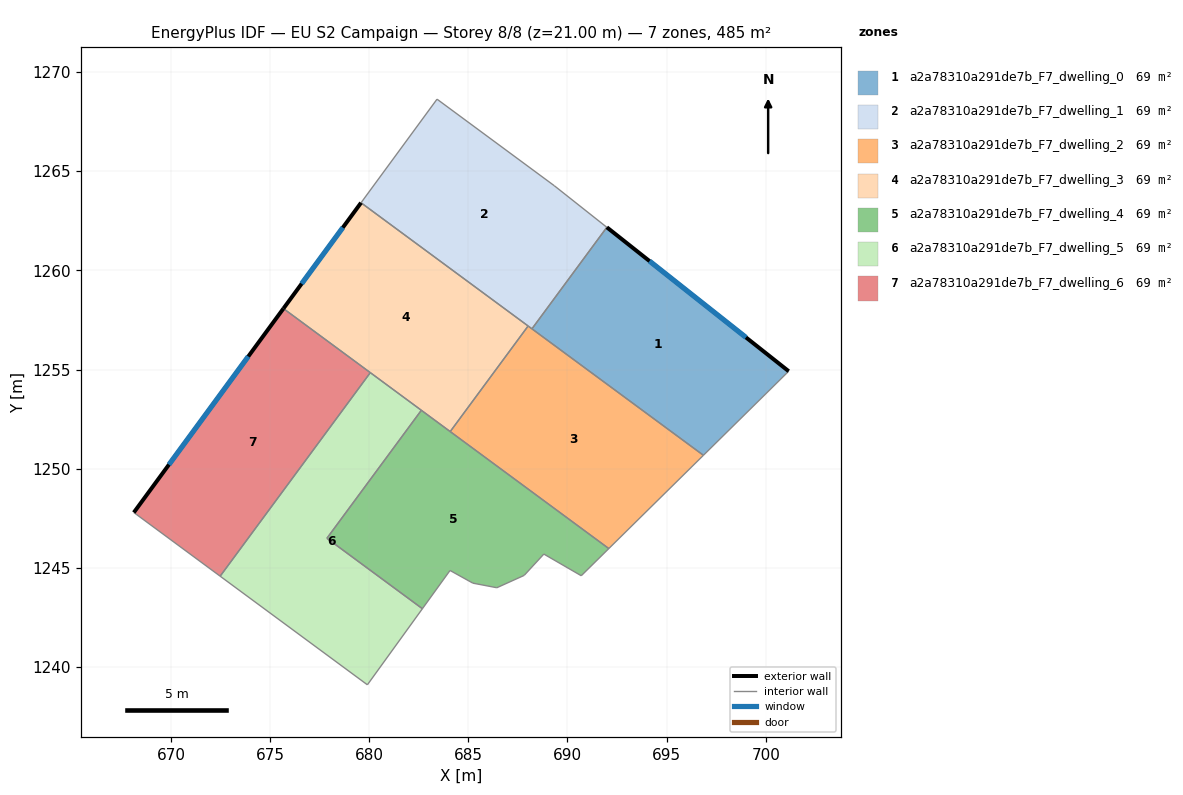
=== STOREY PLAN SPEC (per zone: floor XY polygon, exterior-wall plan segments, windows/doors) ===
zone 1: a2a78310a291de7b_F7_dwelling_0  (69.2 m²)
  floor: (701.16, 1254.92) (696.86, 1250.67) (688.21, 1257.05) (691.98, 1262.17)
  exterior wall: (701.16, 1254.92) – (691.98, 1262.17)  [11.7 m]
    window: (699.00, 1256.62) – (694.14, 1260.47)  [9.9 m²]
  interior walls: 3
zone 2: a2a78310a291de7b_F7_dwelling_1  (69.2 m²)
  floor: (689.33, 1264.27) (691.98, 1262.17) (688.21, 1257.05) (679.59, 1263.41) (683.42, 1268.64)
  interior walls: 6
zone 3: a2a78310a291de7b_F7_dwelling_2  (69.2 m²)
  floor: (696.86, 1250.67) (692.08, 1245.97) (684.09, 1251.87) (688.02, 1257.20)
  interior walls: 5
zone 4: a2a78310a291de7b_F7_dwelling_3  (69.2 m²)
  floor: (688.02, 1257.20) (684.09, 1251.87) (675.67, 1258.08) (679.59, 1263.41)
  exterior wall: (679.59, 1263.41) – (675.67, 1258.08)  [6.6 m]
    window: (678.67, 1262.16) – (676.59, 1259.33)  [5.6 m²]
  interior walls: 5
zone 5: a2a78310a291de7b_F7_dwelling_4  (69.2 m²)
  floor: (692.08, 1245.97) (690.70, 1244.60) (688.81, 1245.69) (687.83, 1244.63) (687.82, 1244.62) (686.44, 1244.00) (685.23, 1244.23) (684.08, 1244.87) (682.68, 1242.94) (677.87, 1246.49) (682.63, 1252.95)
  interior walls: 12
zone 6: a2a78310a291de7b_F7_dwelling_5  (69.2 m²)
  floor: (682.63, 1252.95) (677.87, 1246.49) (682.68, 1242.94) (679.91, 1239.10) (672.48, 1244.58) (680.06, 1254.84)
  interior walls: 6
zone 7: a2a78310a291de7b_F7_dwelling_6  (69.2 m²)
  floor: (680.06, 1254.84) (672.48, 1244.58) (668.13, 1247.79) (675.67, 1258.08)
  exterior wall: (675.67, 1258.08) – (668.13, 1247.79)  [12.8 m]
    window: (673.90, 1255.66) – (669.90, 1250.21)  [10.8 m²]
  interior walls: 3

=== DERIVED (storey summary) ===
Building: EU S2 Campaign
Storey: 8 of 8  (floor level z = 21.00 m)
Storey gross floor area: 484.7 m²
Zones on this storey: 7
  - a2a78310a291de7b_F7_dwelling_0: floor 69.2 m²; exterior wall 11.7 m (35.1 m²); 1 window(s) 9.9 m²; WWR 28.1%
  - a2a78310a291de7b_F7_dwelling_1: floor 69.2 m²
  - a2a78310a291de7b_F7_dwelling_2: floor 69.2 m²
  - a2a78310a291de7b_F7_dwelling_3: floor 69.2 m²; exterior wall 6.6 m (19.9 m²); 1 window(s) 5.6 m²; WWR 28.1%
  - a2a78310a291de7b_F7_dwelling_4: floor 69.2 m²
  - a2a78310a291de7b_F7_dwelling_5: floor 69.2 m²
  - a2a78310a291de7b_F7_dwelling_6: floor 69.2 m²; exterior wall 12.8 m (38.3 m²); 1 window(s) 10.8 m²; WWR 28.1%
Zone adjacency (shared interzone walls):
  - a2a78310a291de7b_F7_dwelling_0 ↔ a2a78310a291de7b_F7_dwelling_1
  - a2a78310a291de7b_F7_dwelling_0 ↔ a2a78310a291de7b_F7_dwelling_2
  - a2a78310a291de7b_F7_dwelling_1 ↔ a2a78310a291de7b_F7_dwelling_2
  - a2a78310a291de7b_F7_dwelling_1 ↔ a2a78310a291de7b_F7_dwelling_3
  - a2a78310a291de7b_F7_dwelling_2 ↔ a2a78310a291de7b_F7_dwelling_3
  - a2a78310a291de7b_F7_dwelling_2 ↔ a2a78310a291de7b_F7_dwelling_4
  - a2a78310a291de7b_F7_dwelling_3 ↔ a2a78310a291de7b_F7_dwelling_4
  - a2a78310a291de7b_F7_dwelling_3 ↔ a2a78310a291de7b_F7_dwelling_5
  - a2a78310a291de7b_F7_dwelling_3 ↔ a2a78310a291de7b_F7_dwelling_6
  - a2a78310a291de7b_F7_dwelling_4 ↔ a2a78310a291de7b_F7_dwelling_5
  - a2a78310a291de7b_F7_dwelling_5 ↔ a2a78310a291de7b_F7_dwelling_6